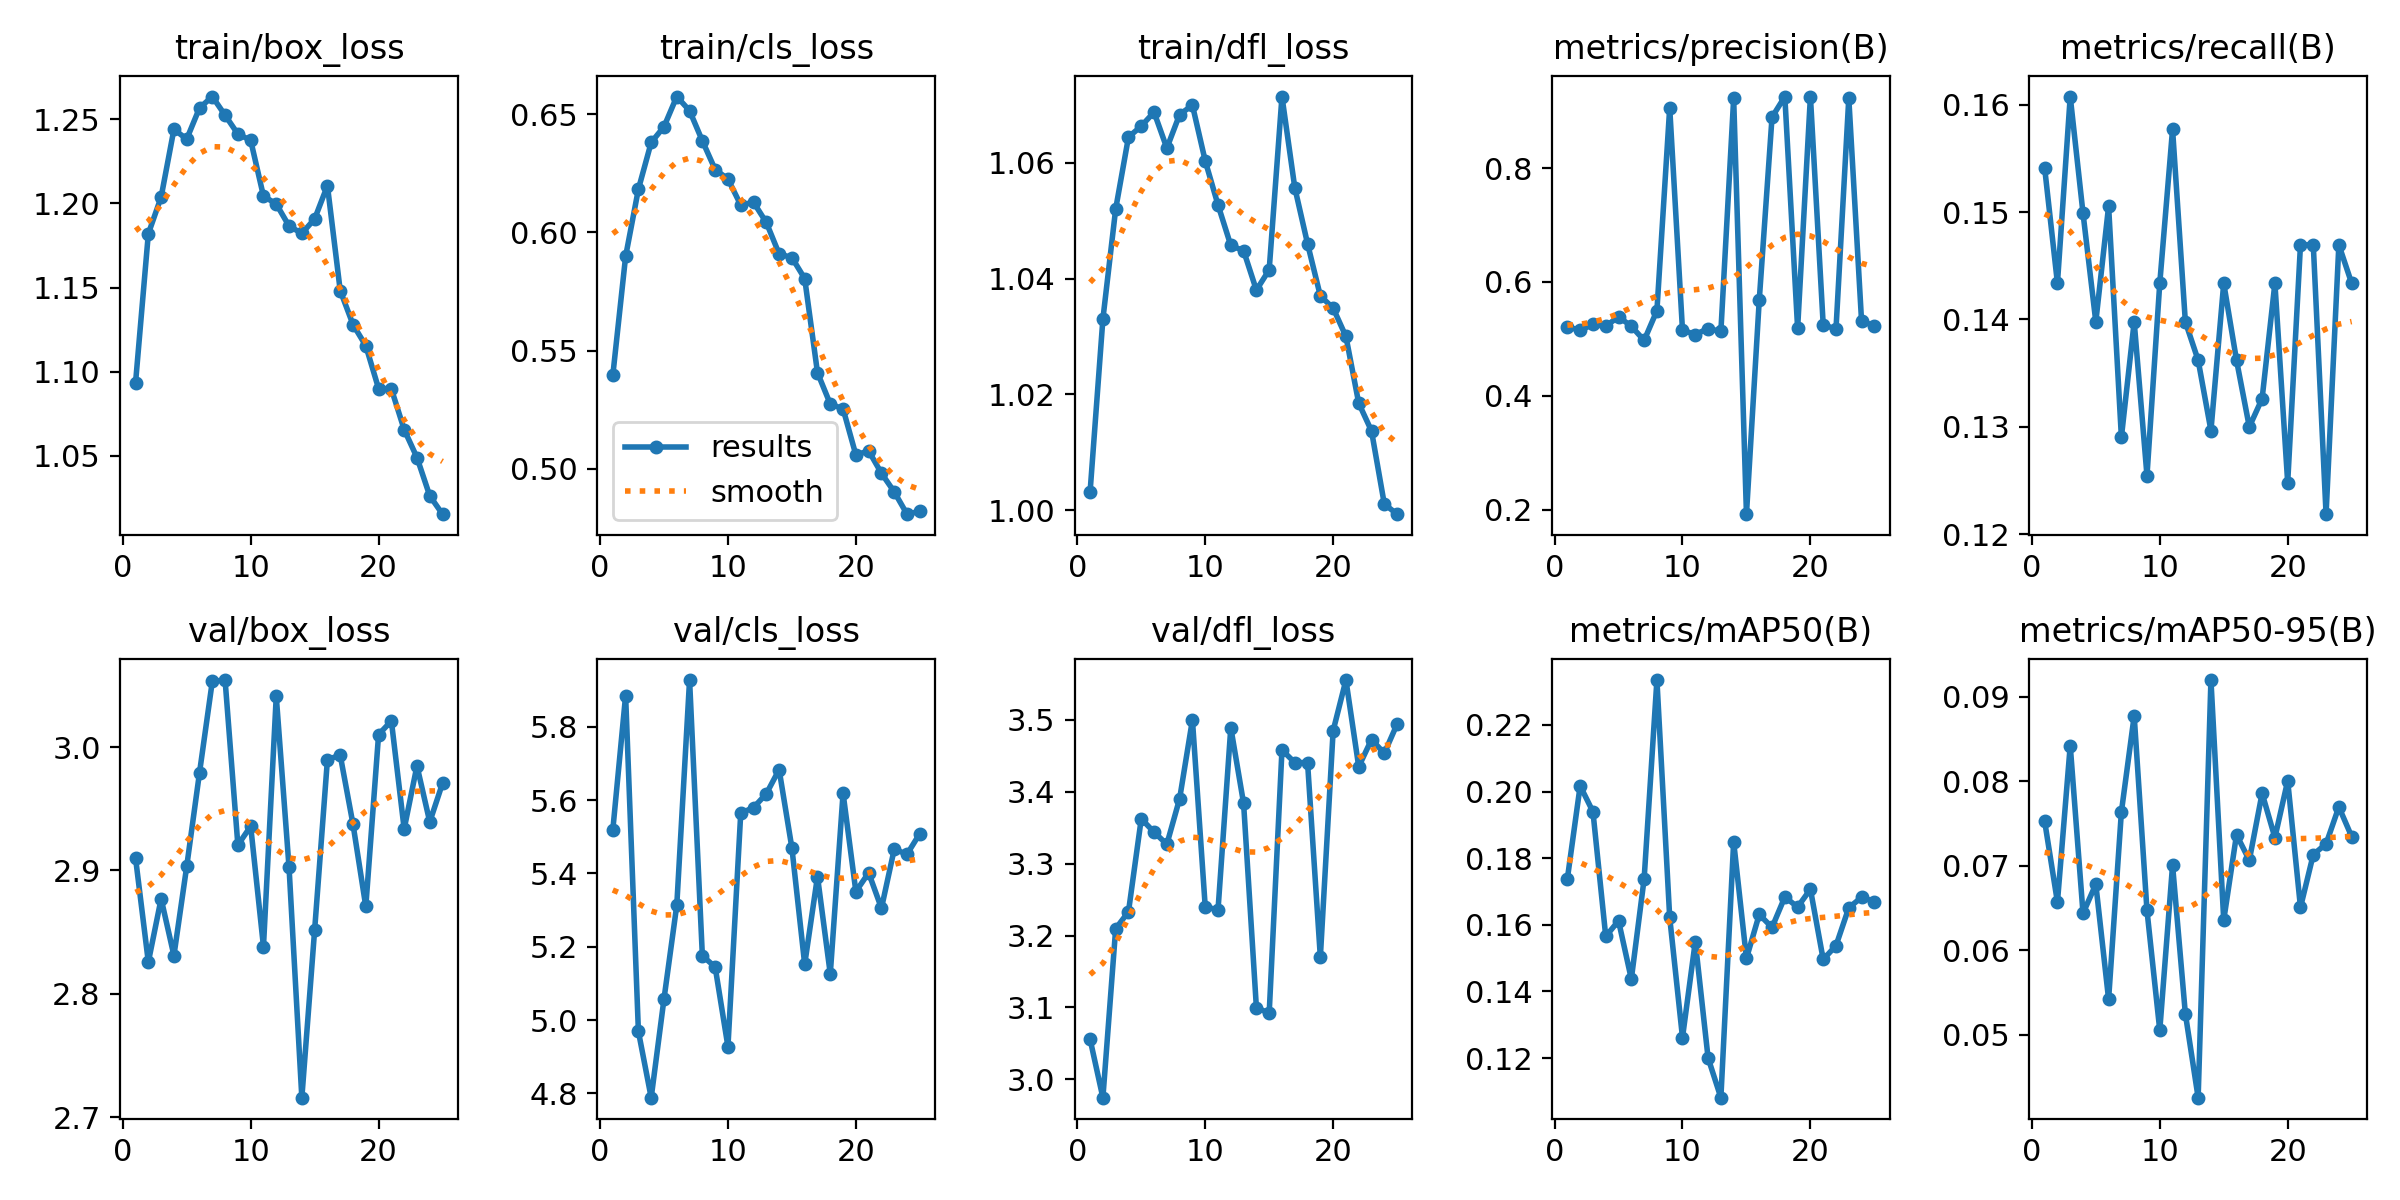

Values plotted in this chart, from the file beside it:
epoch, train/box_loss, train/cls_loss, train/dfl_loss, metrics/precision(B), metrics/recall(B), metrics/mAP50(B), metrics/mAP50-95(B), val/box_loss, val/cls_loss, val/dfl_loss, lr/pg0, lr/pg1, lr/pg2
1, 1.093, 0.5395, 1.003, 0.5214, 0.1541, 0.1738, 0.07525, 2.91, 5.519, 3.056, 0.0003645, 0.0003645, 0.0003645
2, 1.182, 0.5898, 1.033, 0.5148, 0.1434, 0.2017, 0.06567, 2.826, 5.885, 2.975, 0.0007057, 0.0007057, 0.0007057
3, 1.204, 0.6182, 1.052, 0.5254, 0.1608, 0.1939, 0.0842, 2.877, 4.969, 3.21, 0.001018, 0.001018, 0.001018
4, 1.244, 0.638, 1.064, 0.5222, 0.1499, 0.1565, 0.06434, 2.831, 4.788, 3.233, 0.000979, 0.000979, 0.000979
5, 1.238, 0.6446, 1.066, 0.5389, 0.1398, 0.1612, 0.06779, 2.903, 5.058, 3.362, 0.000935, 0.000935, 0.000935
6, 1.257, 0.6574, 1.069, 0.5222, 0.1505, 0.1437, 0.05417, 2.979, 5.313, 3.344, 0.000891, 0.000891, 0.000891
7, 1.264, 0.6514, 1.062, 0.4973, 0.129, 0.1737, 0.07635, 3.053, 5.927, 3.327, 0.000847, 0.000847, 0.000847
8, 1.252, 0.6387, 1.068, 0.5496, 0.1398, 0.2334, 0.08771, 3.054, 5.176, 3.39, 0.000803, 0.000803, 0.000803
9, 1.241, 0.6265, 1.07, 0.9061, 0.1255, 0.1622, 0.06469, 2.921, 5.145, 3.5, 0.000759, 0.000759, 0.000759
10, 1.238, 0.6226, 1.06, 0.5151, 0.1434, 0.1262, 0.05051, 2.936, 4.928, 3.24, 0.000715, 0.000715, 0.000715
11, 1.204, 0.6115, 1.053, 0.5076, 0.1577, 0.155, 0.07004, 2.838, 5.564, 3.236, 0.000671, 0.000671, 0.000671
12, 1.2, 0.6127, 1.046, 0.5181, 0.1398, 0.1201, 0.05246, 3.041, 5.58, 3.489, 0.000627, 0.000627, 0.000627
13, 1.187, 0.6041, 1.045, 0.513, 0.1362, 0.1081, 0.04253, 2.902, 5.617, 3.384, 0.000583, 0.000583, 0.000583
14, 1.182, 0.5909, 1.038, 0.9223, 0.1296, 0.1849, 0.09195, 2.716, 5.683, 3.1, 0.0005391, 0.0005391, 0.0005391
15, 1.191, 0.5893, 1.042, 0.1921, 0.1434, 0.1499, 0.06354, 2.852, 5.469, 3.092, 0.0004951, 0.0004951, 0.0004951
16, 1.211, 0.5804, 1.071, 0.5678, 0.1362, 0.1631, 0.07365, 2.99, 5.152, 3.458, 0.0004511, 0.0004511, 0.0004511
17, 1.148, 0.5406, 1.056, 0.8894, 0.13, 0.1592, 0.07062, 2.994, 5.392, 3.441, 0.0004071, 0.0004071, 0.0004071
18, 1.128, 0.5274, 1.046, 0.9255, 0.1326, 0.1684, 0.07855, 2.938, 5.126, 3.441, 0.0003631, 0.0003631, 0.0003631
19, 1.115, 0.5253, 1.037, 0.5185, 0.1434, 0.1653, 0.0733, 2.871, 5.619, 3.17, 0.0003191, 0.0003191, 0.0003191
20, 1.09, 0.5058, 1.035, 0.9256, 0.1248, 0.1707, 0.08003, 3.01, 5.351, 3.485, 0.0002751, 0.0002751, 0.0002751
21, 1.09, 0.5076, 1.03, 0.5245, 0.1469, 0.1496, 0.06505, 3.021, 5.402, 3.555, 0.0002311, 0.0002311, 0.0002311
22, 1.065, 0.4981, 1.018, 0.5175, 0.1469, 0.1538, 0.0713, 2.934, 5.305, 3.435, 0.0001871, 0.0001871, 0.0001871
23, 1.049, 0.4902, 1.014, 0.9228, 0.1219, 0.1651, 0.07256, 2.985, 5.466, 3.473, 0.0001431, 0.0001431, 0.0001431
24, 1.026, 0.4808, 1.001, 0.5306, 0.1469, 0.1683, 0.07694, 2.939, 5.452, 3.453, 9.9101e-05, 9.9101e-05, 9.9101e-05
25, 1.015, 0.482, 0.9993, 0.5234, 0.1434, 0.167, 0.07343, 2.971, 5.509, 3.494, 5.5106e-05, 5.5106e-05, 5.5106e-05
